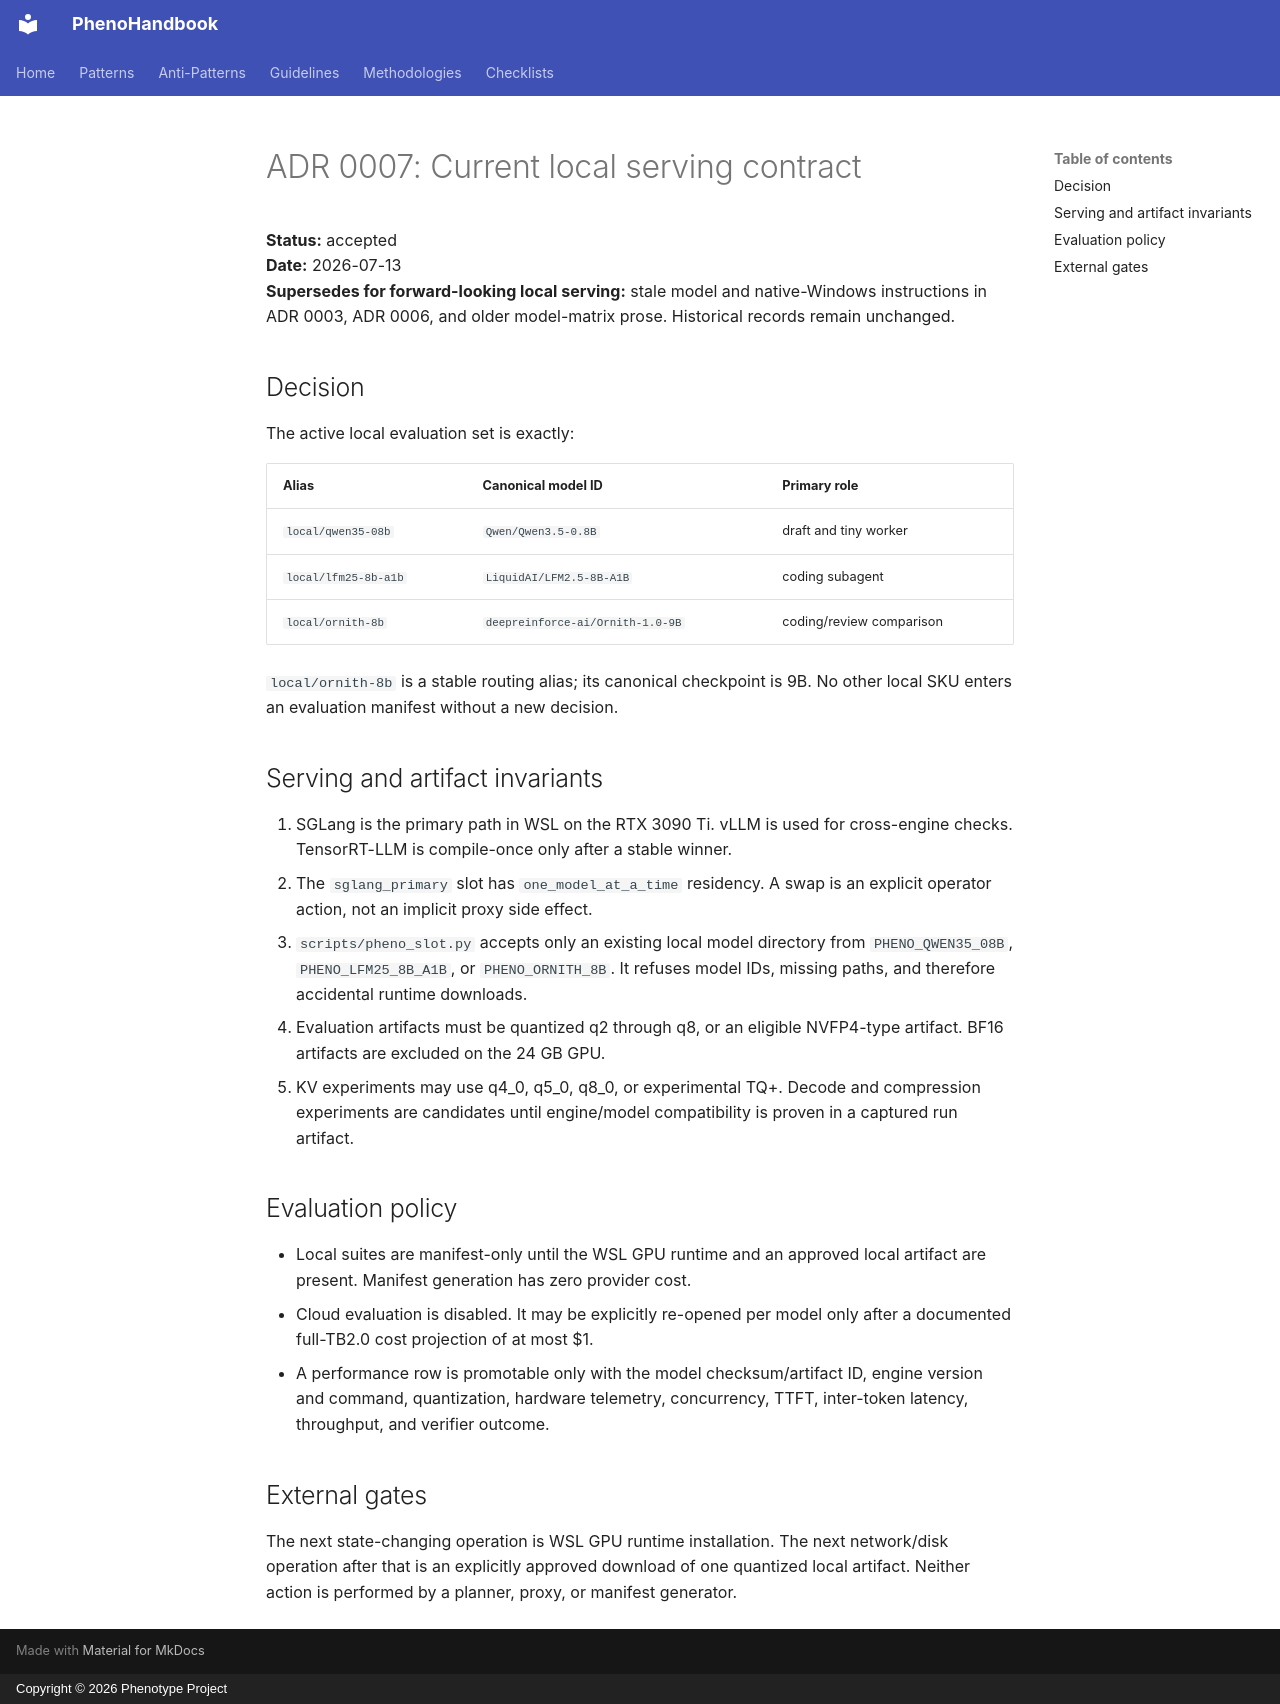

repository: KooshaPari/PhenoShared · page: adrs/0007-current-local-serving-contract/index.html · generator: mkdocs · copyright: Copyright © 2026 Phenotype Project

# ADR 0007: Current local serving contract

**Status:** accepted  
**Date:** 2026-07-13  
**Supersedes for forward-looking local serving:** stale model and native-Windows
instructions in ADR 0003, ADR 0006, and older model-matrix prose. Historical
records remain unchanged.

## Decision

The active local evaluation set is exactly:

| Alias | Canonical model ID | Primary role |
|---|---|---|
| `local/qwen35-08b` | `Qwen/Qwen3.5-0.8B` | draft and tiny worker |
| `local/lfm25-8b-a1b` | `LiquidAI/LFM2.5-8B-A1B` | coding subagent |
| `local/ornith-8b` | `deepreinforce-ai/Ornith-1.0-9B` | coding/review comparison |

`local/ornith-8b` is a stable routing alias; its canonical checkpoint is 9B.
No other local SKU enters an evaluation manifest without a new decision.

## Serving and artifact invariants

1. SGLang is the primary path in WSL on the RTX 3090 Ti. vLLM is used for
   cross-engine checks. TensorRT-LLM is compile-once only after a stable winner.
2. The `sglang_primary` slot has `one_model_at_a_time` residency. A swap is an
   explicit operator action, not an implicit proxy side effect.
3. `scripts/pheno_slot.py` accepts only an existing local model directory from
   `PHENO_QWEN35_08B`, `PHENO_LFM25_8B_A1B`, or `PHENO_ORNITH_8B`. It refuses
   model IDs, missing paths, and therefore accidental runtime downloads.
4. Evaluation artifacts must be quantized q2 through q8, or an eligible
   NVFP4-type artifact. BF16 artifacts are excluded on the 24 GB GPU.
5. KV experiments may use q4_0, q5_0, q8_0, or experimental TQ+. Decode and
   compression experiments are candidates until engine/model compatibility is
   proven in a captured run artifact.

## Evaluation policy

- Local suites are manifest-only until the WSL GPU runtime and an approved
  local artifact are present. Manifest generation has zero provider cost.
- Cloud evaluation is disabled. It may be explicitly re-opened per model only
  after a documented full-TB2.0 cost projection of at most $1.
- A performance row is promotable only with the model checksum/artifact ID,
  engine version and command, quantization, hardware telemetry, concurrency,
  TTFT, inter-token latency, throughput, and verifier outcome.

## External gates

The next state-changing operation is WSL GPU runtime installation. The next
network/disk operation after that is an explicitly approved download of one
quantized local artifact. Neither action is performed by a planner, proxy, or
manifest generator.
